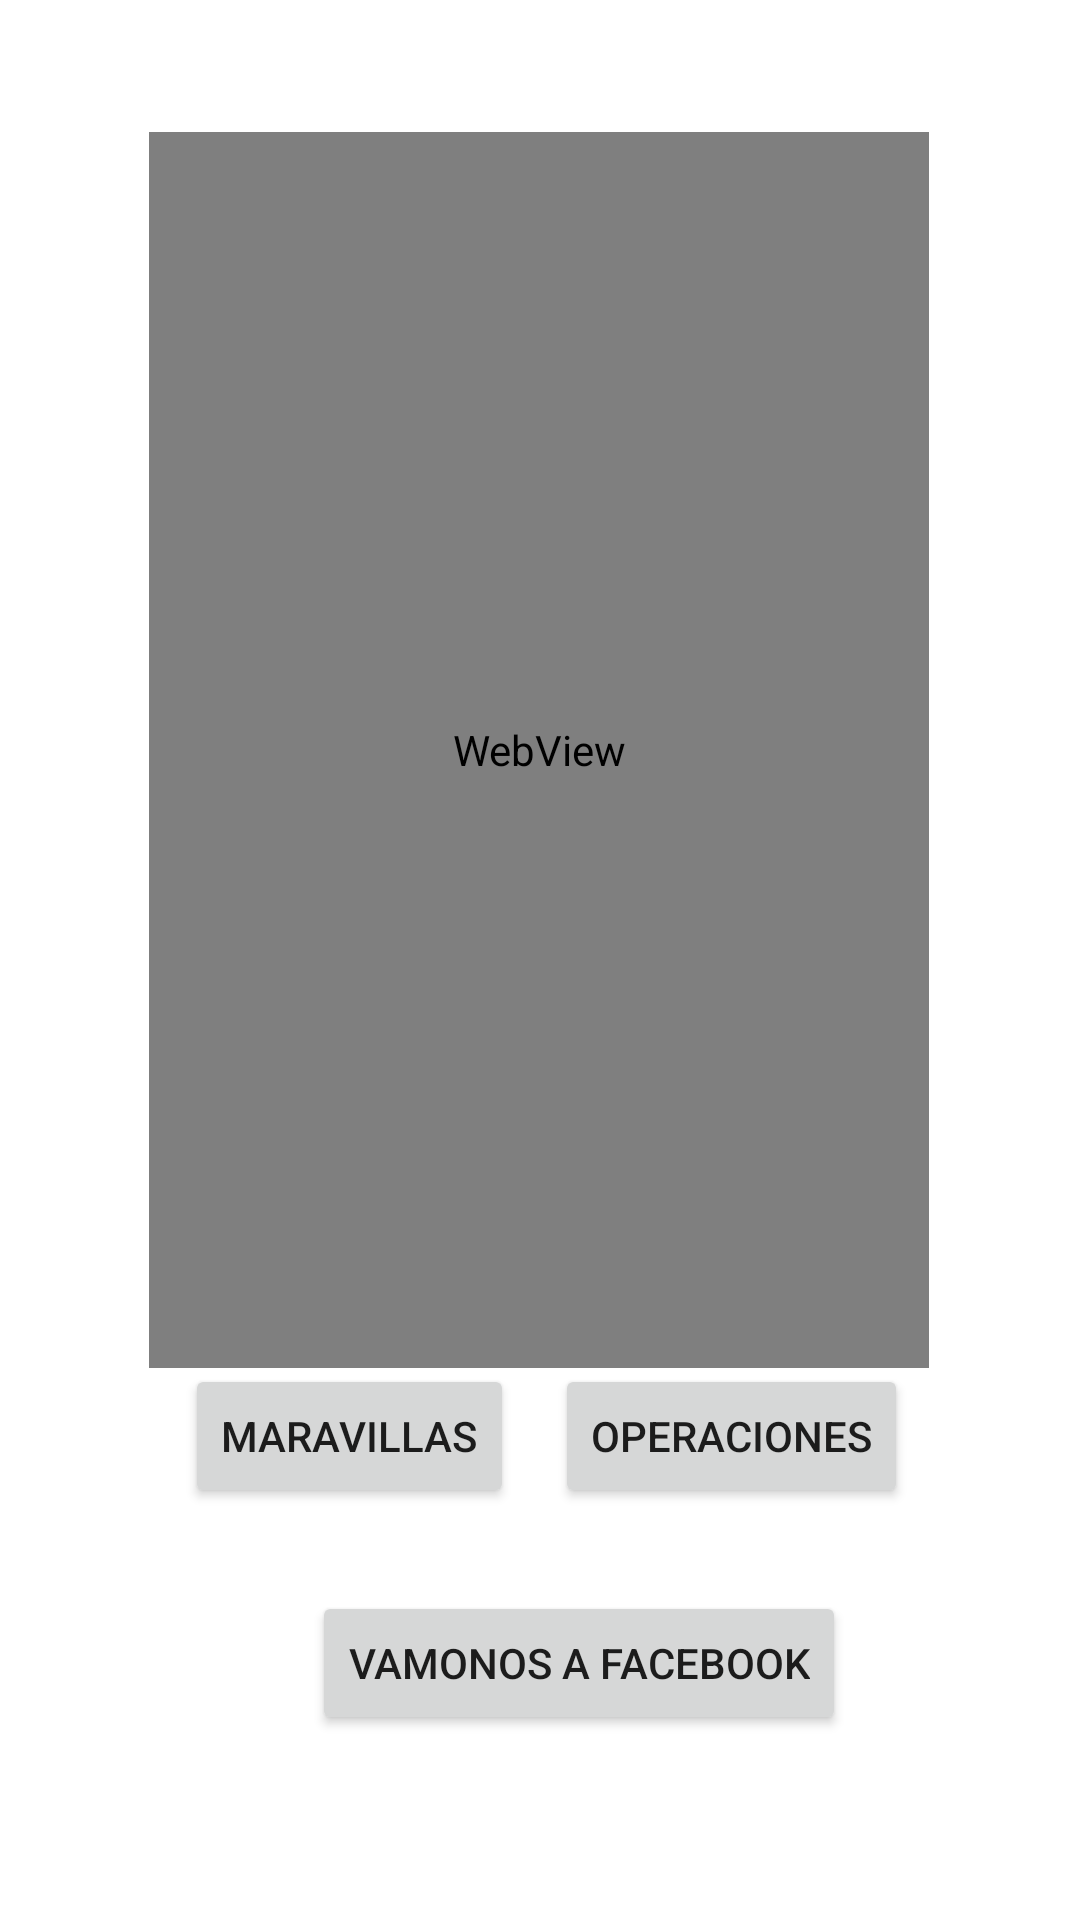

Layout XML and referenced resources for this Android screen:
<!-- AndroidManifest.xml: application theme Theme.NavigateDrawerJH -->
<!-- res/layout/fragment_image2.xml -->
<?xml version="1.0" encoding="utf-8"?>
<androidx.constraintlayout.widget.ConstraintLayout xmlns:android="http://schemas.android.com/apk/res/android"
    xmlns:app="http://schemas.android.com/apk/res-auto"
    xmlns:tools="http://schemas.android.com/tools"
    android:layout_width="match_parent"
    android:layout_height="match_parent"
    android:orientation="vertical"
    tools:context=".image2Fragment">

    

    <WebView
        android:id="@+id/wv1"
        android:layout_width="260dp"
        android:layout_height="412dp"
        android:layout_marginTop="44dp"
        app:layout_constraintEnd_toEndOf="parent"
        app:layout_constraintHorizontal_bias="0.496"
        app:layout_constraintStart_toStartOf="parent"
        app:layout_constraintTop_toTopOf="parent" />

    <Button
        android:id="@+id/btnMar"
        android:layout_width="wrap_content"
        android:layout_height="wrap_content"
        android:text="Maravillas"
        app:layout_constraintBottom_toBottomOf="parent"
        app:layout_constraintEnd_toEndOf="parent"
        app:layout_constraintHorizontal_bias="0.247"
        app:layout_constraintStart_toStartOf="parent"
        app:layout_constraintTop_toTopOf="parent"
        app:layout_constraintVertical_bias="0.768" />

    <Button
        android:id="@+id/btnCerrar"
        android:layout_width="wrap_content"
        android:layout_height="wrap_content"
        android:text="Operaciones"
        app:layout_constraintBottom_toBottomOf="parent"
        app:layout_constraintEnd_toEndOf="parent"
        app:layout_constraintHorizontal_bias="0.763"
        app:layout_constraintStart_toStartOf="parent"
        app:layout_constraintTop_toTopOf="parent"
        app:layout_constraintVertical_bias="0.768" />

    <Button
        android:id="@+id/btnFacebook"
        android:layout_width="wrap_content"
        android:layout_height="wrap_content"
        android:text="Vamonos a Facebook"
        app:layout_constraintBottom_toBottomOf="parent"
        app:layout_constraintEnd_toEndOf="parent"
        app:layout_constraintHorizontal_bias="0.571"
        app:layout_constraintStart_toStartOf="parent"
        app:layout_constraintTop_toTopOf="parent"
        app:layout_constraintVertical_bias="0.896" />
</androidx.constraintlayout.widget.ConstraintLayout>
<!-- resources referenced by this layout -->
<resources>
  <style name="Theme.NavigateDrawerJH" parent="Theme.MaterialComponents.DayNight.DarkActionBar">
          
          <item name="colorPrimary">@color/purple_500</item>
          <item name="colorPrimaryVariant">@color/purple_700</item>
          <item name="colorOnPrimary">@color/white</item>
          
          <item name="colorSecondary">@color/teal_200</item>
          <item name="colorSecondaryVariant">@color/teal_700</item>
          <item name="colorOnSecondary">@color/black</item>
          
          <item name="android:statusBarColor" tools:targetApi="l">?attr/colorPrimaryVariant</item>
          
      </style>
  <!-- not gathered from this repository: default colours our renderer supplied (Android Studio template values) -->
  <color name="purple_500">#FF6200EE</color>
  <color name="purple_700">#FF3700B3</color>
  <color name="teal_200">#FF03DAC5</color>
  <color name="teal_700">#FF018786</color>
  <color name="black">#FF000000</color>
  <color name="white">#FFFFFFFF</color>
</resources>
